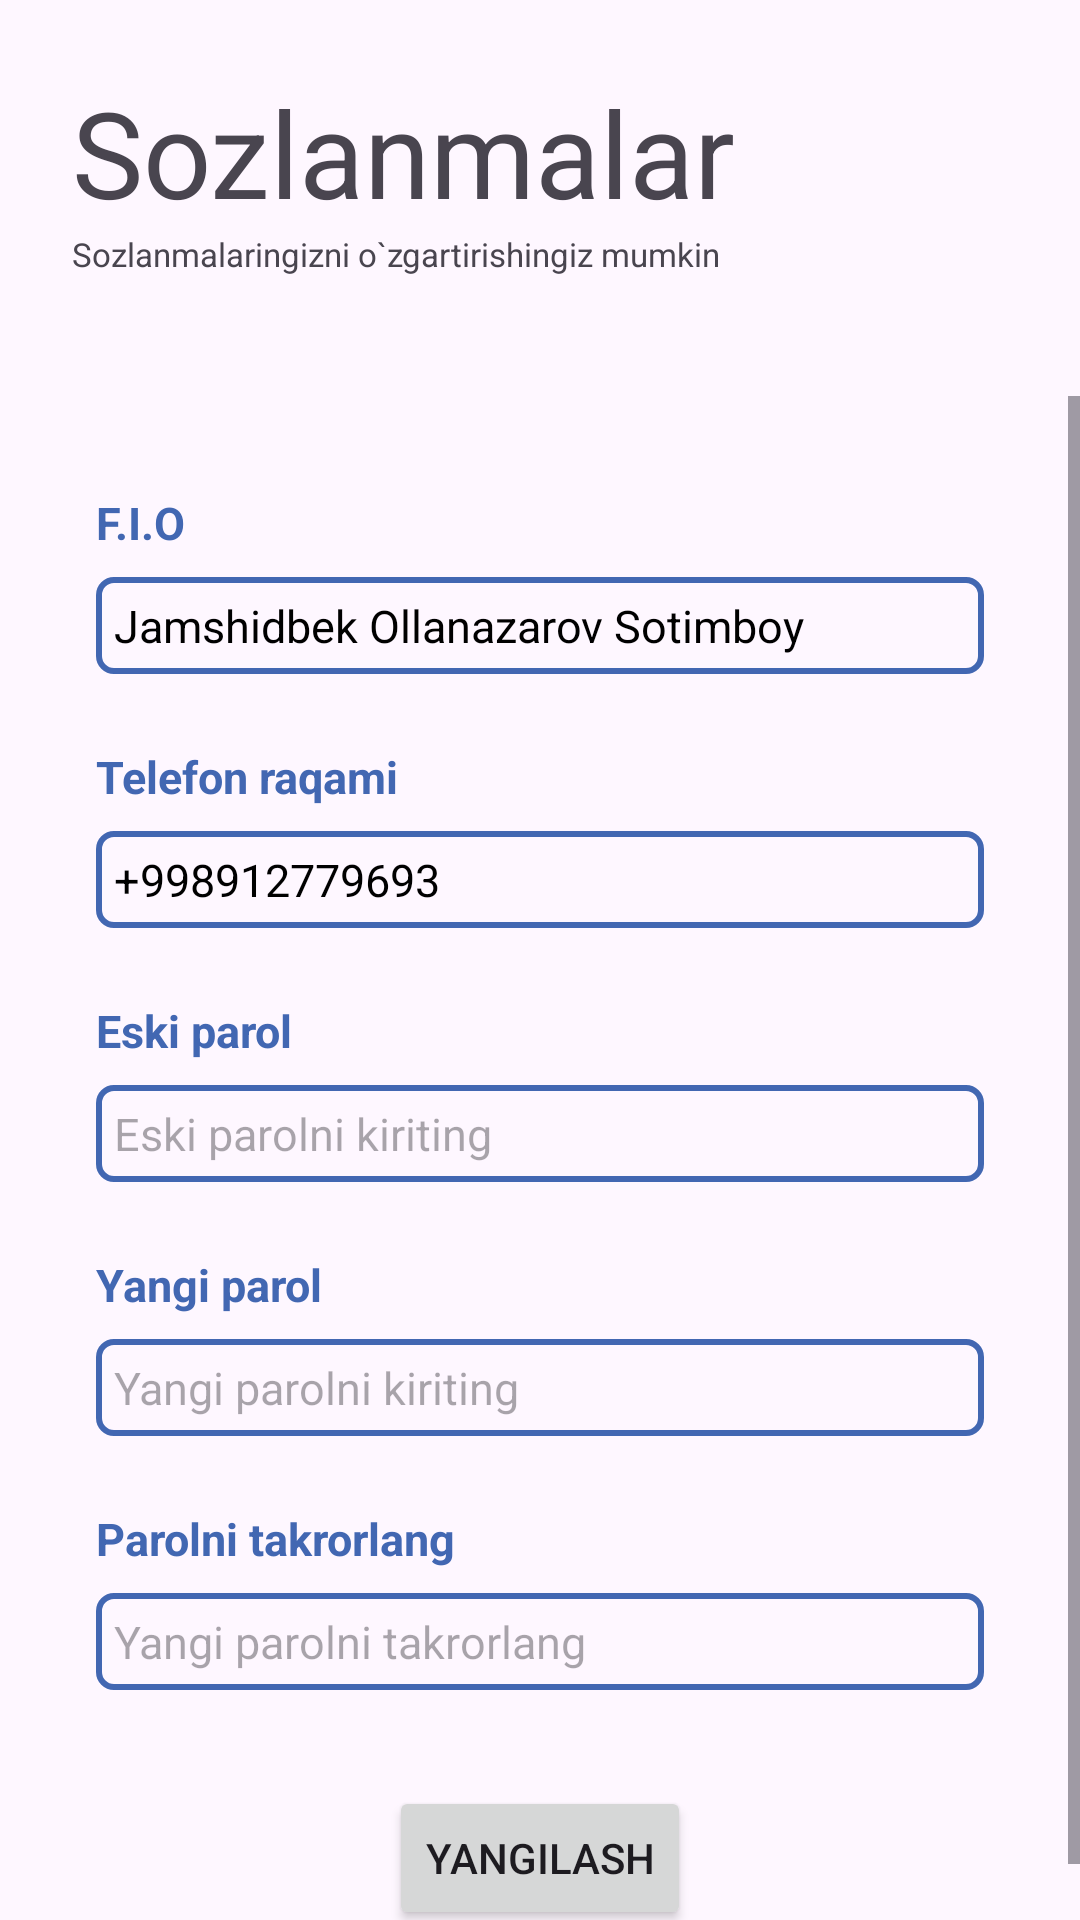

Layout XML and referenced resources for this Android screen:
<!-- AndroidManifest.xml: application theme Theme.WaterFilter -->
<!-- res/layout/fragment_settings.xml -->
<?xml version="1.0" encoding="utf-8"?>
<LinearLayout xmlns:android="http://schemas.android.com/apk/res/android"
    xmlns:app="http://schemas.android.com/apk/res-auto"
    xmlns:tools="http://schemas.android.com/tools"
    android:layout_width="match_parent"
    android:layout_height="match_parent"
    android:orientation="vertical">

    <androidx.constraintlayout.widget.ConstraintLayout
        android:layout_width="match_parent"
        android:layout_height="wrap_content"
        android:layout_marginBottom="16dp"
        android:padding="16dp">

    <TextView
            android:id="@+id/textViewSettingsTitle"
            android:layout_width="match_parent"
            android:layout_height="wrap_content"
            android:layout_marginStart="8dp"
            android:layout_marginTop="8dp"
            android:text="@string/settings"
            android:textSize="40sp"
            app:layout_constraintTop_toTopOf="parent"
            app:layout_constraintStart_toStartOf="parent" />

        <TextView
            android:id="@+id/textViewSettingsDesc"
            android:layout_width="match_parent"
            android:layout_height="wrap_content"
            android:layout_marginStart="8dp"
            android:layout_marginBottom="8dp"
            android:text="@string/settingsDesc"
            android:textSize="11sp"
            app:layout_constraintBottom_toBottomOf="parent"
            app:layout_constraintTop_toBottomOf="@id/textViewSettingsTitle"
            app:layout_constraintStart_toStartOf="parent" />
    </androidx.constraintlayout.widget.ConstraintLayout>

    <ScrollView
        android:layout_width="match_parent"
        android:layout_height="match_parent"
        android:fillViewport="true">

        <LinearLayout
            android:layout_width="match_parent"
            android:layout_height="wrap_content"
            android:orientation="vertical"
            android:padding="16dp">

            <androidx.constraintlayout.widget.ConstraintLayout
                android:layout_width="match_parent"
                android:layout_height="wrap_content">

                <TextView
                    android:id="@+id/textViewFullName"
                    android:layout_width="wrap_content"
                    android:layout_height="wrap_content"
                    android:layout_marginStart="16dp"
                    android:layout_marginTop="16dp"
                    android:text="@string/FullName"
                    android:textSize="15sp"
                    android:textStyle="bold"
                    android:textColor="@color/purple"
                    app:layout_constraintStart_toStartOf="parent"
                    app:layout_constraintTop_toTopOf="parent" />

                <EditText
                    android:id="@+id/editFullName"
                    android:layout_width="0dp"
                    android:layout_height="wrap_content"
                    android:layout_marginStart="16dp"
                    android:layout_marginTop="8dp"
                    android:layout_marginEnd="16dp"
                    android:background="@drawable/custom_edittext"
                    android:padding="6dp"
                    android:text="Jamshidbek Ollanazarov Sotimboy"
                    android:textColor="@color/black"
                    android:textSize="15sp"
                    app:layout_constraintStart_toStartOf="parent"
                    app:layout_constraintTop_toBottomOf="@id/textViewFullName"
                    app:layout_constraintEnd_toEndOf="parent" />

                <TextView
                    android:id="@+id/textViewPhoneNumber"
                    android:layout_width="wrap_content"
                    android:layout_height="wrap_content"
                    android:layout_marginStart="16dp"
                    android:layout_marginTop="24dp"
                    android:text="@string/PhoneNumber"
                    android:textSize="15sp"
                    android:textStyle="bold"
                    android:textColor="@color/purple"
                    app:layout_constraintStart_toStartOf="parent"
                    app:layout_constraintTop_toBottomOf="@id/editFullName" />

                <EditText
                    android:id="@+id/editPhone"
                    android:layout_width="0dp"
                    android:layout_height="wrap_content"
                    android:layout_marginStart="16dp"
                    android:layout_marginTop="8dp"
                    android:layout_marginEnd="16dp"
                    android:background="@drawable/custom_edittext"
                    android:padding="6dp"
                    android:text="+998912779693"
                    android:textColor="@color/black"
                    android:textSize="15sp"
                    app:layout_constraintStart_toStartOf="parent"
                    app:layout_constraintTop_toBottomOf="@id/textViewPhoneNumber"
                    app:layout_constraintEnd_toEndOf="parent" />

                <TextView
                    android:id="@+id/textViewOldPassword"
                    android:layout_width="wrap_content"
                    android:layout_height="wrap_content"
                    android:layout_marginStart="16dp"
                    android:layout_marginTop="24dp"
                    android:text="Eski parol"
                    android:textSize="15sp"
                    android:textStyle="bold"
                    android:textColor="@color/purple"
                    app:layout_constraintStart_toStartOf="parent"
                    app:layout_constraintTop_toBottomOf="@id/editPhone" />

                <EditText
                    android:id="@+id/oldPassword"
                    android:layout_width="0dp"
                    android:layout_height="wrap_content"
                    android:layout_marginStart="16dp"
                    android:layout_marginTop="8dp"
                    android:layout_marginEnd="16dp"
                    android:background="@drawable/custom_edittext"
                    android:padding="6dp"
                    android:hint="Eski parolni kiriting"
                    android:textColor="@color/black"
                    android:textSize="15sp"
                    android:inputType="textPassword"
                    app:layout_constraintStart_toStartOf="parent"
                    app:layout_constraintTop_toBottomOf="@id/textViewOldPassword"
                    app:layout_constraintEnd_toEndOf="parent" />

                <TextView
                    android:id="@+id/textViewNewPassword"
                    android:layout_width="wrap_content"
                    android:layout_height="wrap_content"
                    android:layout_marginStart="16dp"
                    android:layout_marginTop="24dp"
                    android:text="Yangi parol"
                    android:textSize="15sp"
                    android:textStyle="bold"
                    android:textColor="@color/purple"
                    app:layout_constraintStart_toStartOf="parent"
                    app:layout_constraintTop_toBottomOf="@id/oldPassword" />

                <EditText
                    android:id="@+id/editNewPassword"
                    android:layout_width="0dp"
                    android:layout_height="wrap_content"
                    android:layout_marginStart="16dp"
                    android:layout_marginTop="8dp"
                    android:layout_marginEnd="16dp"
                    android:background="@drawable/custom_edittext"
                    android:padding="6dp"
                    android:hint="Yangi parolni kiriting"
                    android:textColor="@color/black"
                    android:textSize="15sp"
                    android:inputType="textPassword"
                    app:layout_constraintStart_toStartOf="parent"
                    app:layout_constraintTop_toBottomOf="@id/textViewNewPassword"
                    app:layout_constraintEnd_toEndOf="parent" />

                <TextView
                    android:id="@+id/textViewConfirmNewPassword"
                    android:layout_width="wrap_content"
                    android:layout_height="wrap_content"
                    android:layout_marginStart="16dp"
                    android:layout_marginTop="24dp"
                    android:text="Parolni takrorlang"
                    android:textSize="15sp"
                    android:textStyle="bold"
                    android:textColor="@color/purple"
                    app:layout_constraintStart_toStartOf="parent"
                    app:layout_constraintTop_toBottomOf="@id/editNewPassword" />

                <EditText
                    android:id="@+id/editNewPasswordConfirm"
                    android:layout_width="0dp"
                    android:layout_height="wrap_content"
                    android:layout_marginStart="16dp"
                    android:layout_marginTop="8dp"
                    android:layout_marginEnd="16dp"
                    android:background="@drawable/custom_edittext"
                    android:padding="6dp"
                    android:hint="Yangi parolni takrorlang"
                    android:textColor="@color/black"
                    android:textSize="15sp"
                    android:inputType="textPassword"
                    app:layout_constraintStart_toStartOf="parent"
                    app:layout_constraintTop_toBottomOf="@id/textViewConfirmNewPassword"
                    app:layout_constraintEnd_toEndOf="parent" />

                <Button
                    android:id="@+id/updateButton"
                    android:layout_width="wrap_content"
                    android:layout_height="wrap_content"
                    android:layout_marginTop="32dp"
                    android:text="Yangilash"
                    app:layout_constraintTop_toBottomOf="@id/editNewPasswordConfirm"
                    app:layout_constraintEnd_toEndOf="parent"
                    app:layout_constraintStart_toStartOf="parent" />
            </androidx.constraintlayout.widget.ConstraintLayout>

        </LinearLayout>
    </ScrollView>


</LinearLayout>
<!-- resources referenced by this layout -->
<resources>
  <color name="black">#FF000000</color>
  <color name="purple">#4267B2</color>
  <!-- drawable custom_edittext (drawable) -->
  <?xml version="1.0" encoding="utf-8"?>
  <shape xmlns:android="http://schemas.android.com/apk/res/android"
      android:shape="rectangle">
  
      <stroke
          android:width="2dp"
          android:color="@color/purple"/>
  
      <corners
          android:radius="5dp"/>
  
  </shape>
  <string name="FullName">F.I.O</string>
  <string name="PhoneNumber">Telefon raqami</string>
  <string name="settings">Sozlanmalar</string>
  <string name="settingsDesc">Sozlanmalaringizni o`zgartirishingiz mumkin</string>
  <style name="Theme.WaterFilter" parent="Base.Theme.WaterFilter" />
  <style name="Base.Theme.WaterFilter" parent="Theme.Material3.DayNight.NoActionBar">
          
           <item name="colorPrimary">@color/lavender</item>
      </style>
  <color name="lavender">#8692f7</color>
</resources>
